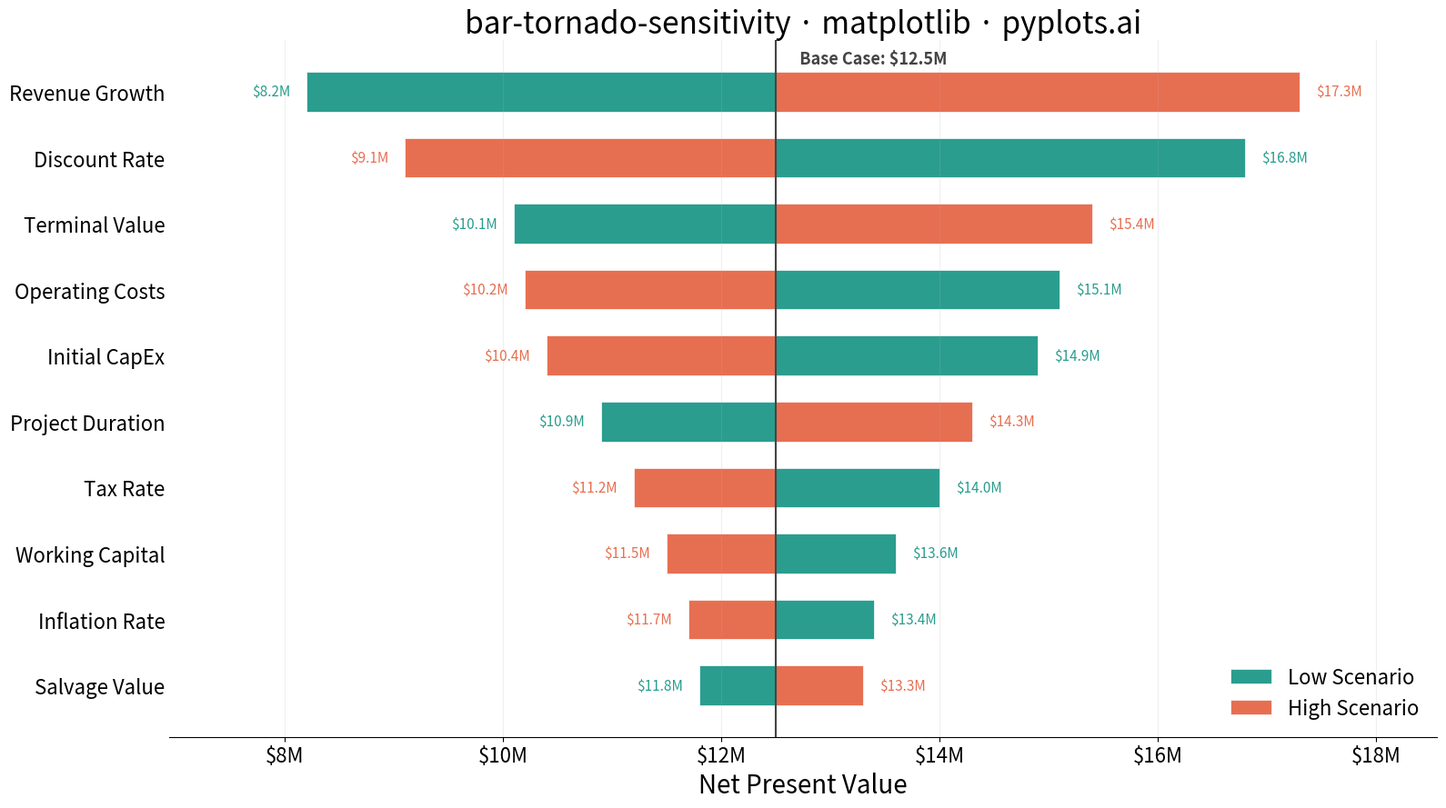

Recreate this plot in Python.
"""pyplots.ai
bar-tornado-sensitivity: Tornado Diagram for Sensitivity Analysis
Library: matplotlib 3.10.8 | Python 3.14.3
Quality: 85/100 | Created: 2026-03-07
"""

import matplotlib.pyplot as plt
import matplotlib.ticker as mticker
import numpy as np


# Data — NPV sensitivity analysis for a capital investment project
base_npv = 12.5  # Base case NPV in $M

parameters = [
    "Discount Rate",
    "Revenue Growth",
    "Initial CapEx",
    "Operating Costs",
    "Tax Rate",
    "Terminal Value",
    "Working Capital",
    "Inflation Rate",
    "Project Duration",
    "Salvage Value",
]

low_npv = np.array([16.8, 8.2, 14.9, 15.1, 14.0, 10.1, 13.6, 13.4, 10.9, 11.8])
high_npv = np.array([9.1, 17.3, 10.4, 10.2, 11.2, 15.4, 11.5, 11.7, 14.3, 13.3])

# Sort by total range (widest bar at top)
total_range = np.abs(high_npv - low_npv)
sort_idx = np.argsort(total_range)
parameters = [parameters[i] for i in sort_idx]
low_npv = low_npv[sort_idx]
high_npv = high_npv[sort_idx]

# Compute bar segments relative to base
low_delta = low_npv - base_npv
high_delta = high_npv - base_npv

y_pos = np.arange(len(parameters))

# Colorblind-safe palette: teal + warm coral
color_low = "#2A9D8F"
color_high = "#E76F51"

# Plot
fig, ax = plt.subplots(figsize=(16, 9))

ax.barh(
    y_pos, low_delta, left=base_npv, height=0.6, color=color_low, label="Low Scenario", edgecolor="white", linewidth=0.5
)
ax.barh(
    y_pos,
    high_delta,
    left=base_npv,
    height=0.6,
    color=color_high,
    label="High Scenario",
    edgecolor="white",
    linewidth=0.5,
)

# Bar-end value labels
for i in range(len(parameters)):
    # Low scenario label
    lx = low_npv[i]
    offset = -0.15 if low_delta[i] < 0 else 0.15
    ha = "right" if low_delta[i] < 0 else "left"
    ax.text(lx + offset, y_pos[i], f"${lx:.1f}M", va="center", ha=ha, fontsize=11, fontweight="medium", color=color_low)

    # High scenario label
    hx = high_npv[i]
    offset = 0.15 if high_delta[i] > 0 else -0.15
    ha = "left" if high_delta[i] > 0 else "right"
    ax.text(
        hx + offset, y_pos[i], f"${hx:.1f}M", va="center", ha=ha, fontsize=11, fontweight="medium", color=color_high
    )

# Base case reference line with annotation
ax.axvline(x=base_npv, color="#444444", linewidth=1.5, linestyle="-", zorder=3)
ax.text(
    base_npv + 0.15,
    len(parameters) - 0.5,
    f"  Base Case: ${base_npv:.1f}M",
    fontsize=13,
    fontweight="bold",
    color="#444444",
    ha="left",
    va="center",
)

# X-axis dollar formatting using FuncFormatter
ax.xaxis.set_major_formatter(mticker.FuncFormatter(lambda x, _: f"${x:.0f}M"))

# Style
ax.set_yticks(y_pos)
ax.set_yticklabels(parameters, fontsize=16)
ax.set_xlabel("Net Present Value", fontsize=20)
ax.set_title("bar-tornado-sensitivity · matplotlib · pyplots.ai", fontsize=24, fontweight="medium")
ax.tick_params(axis="x", labelsize=16)
ax.tick_params(axis="y", length=0)
ax.legend(fontsize=16, loc="lower right", frameon=False)

ax.spines["top"].set_visible(False)
ax.spines["right"].set_visible(False)
ax.spines["left"].set_visible(False)
ax.xaxis.grid(True, alpha=0.2, linewidth=0.8)

# Add padding to x-axis so labels don't clip
xlim = ax.get_xlim()
ax.set_xlim(xlim[0] - 0.8, xlim[1] + 0.8)

plt.tight_layout()
plt.savefig("plot.png", dpi=300, bbox_inches="tight")
